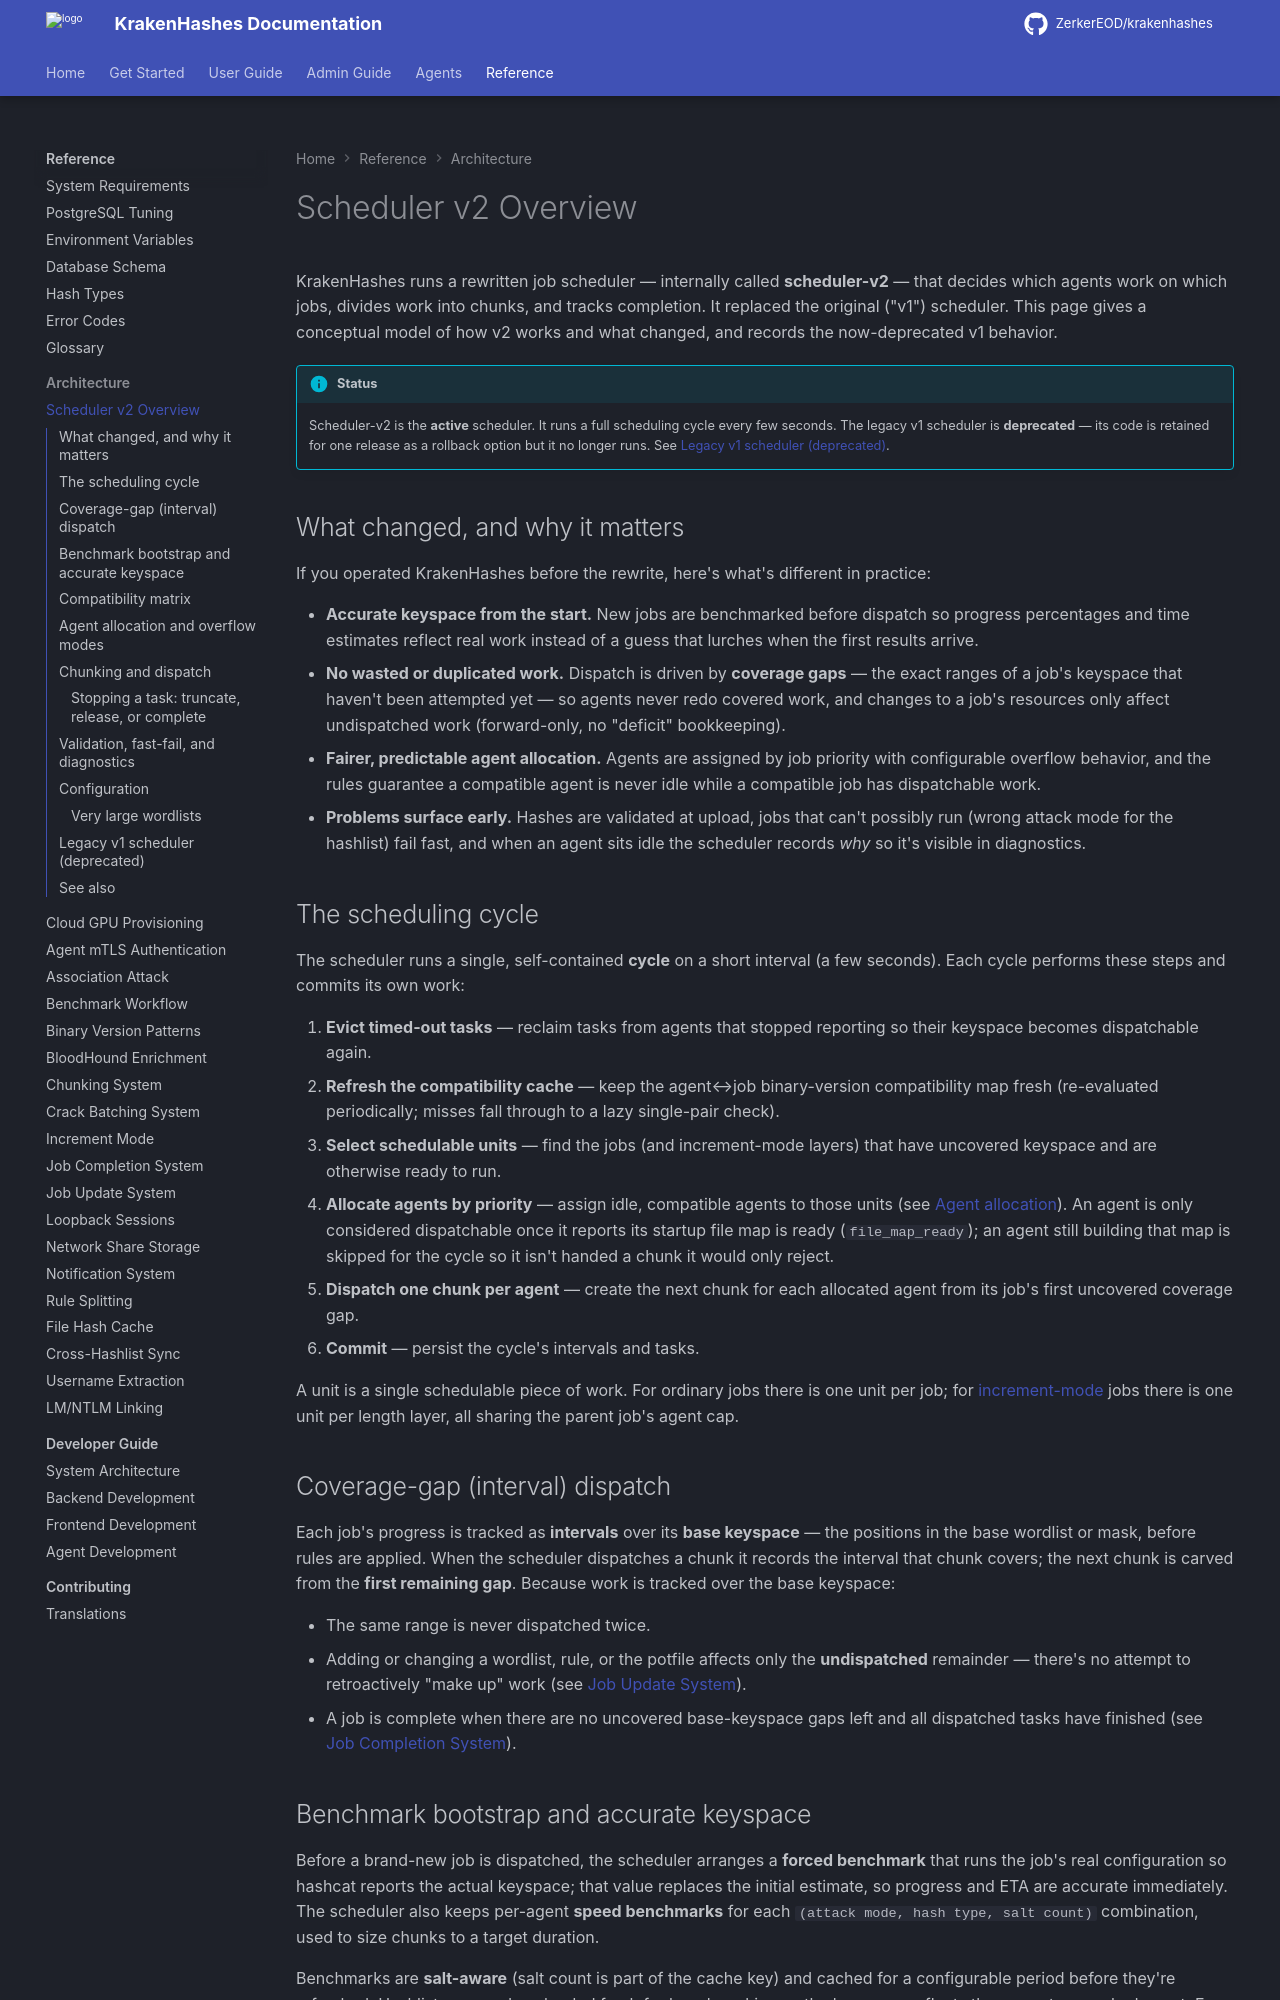

repository: ZerkerEOD/krakenhashes · page: latest/reference/architecture/scheduler-v2-overview/index.html · generator: mkdocs

# Scheduler v2 Overview

KrakenHashes runs a rewritten job scheduler — internally called **scheduler-v2** — that decides
which agents work on which jobs, divides work into chunks, and tracks completion. It replaced the
original ("v1") scheduler. This page gives a conceptual model of how v2 works and what changed, and
records the now-deprecated v1 behavior.

!!! info "Status"
    Scheduler-v2 is the **active** scheduler. It runs a full scheduling cycle every few seconds. The
    legacy v1 scheduler is **deprecated** — its code is retained for one release as a rollback option
    but it no longer runs. See [Legacy v1 scheduler (deprecated)](#legacy-v1-scheduler-deprecated).

## What changed, and why it matters

If you operated KrakenHashes before the rewrite, here's what's different in practice:

- **Accurate keyspace from the start.** New jobs are benchmarked before dispatch so progress
  percentages and time estimates reflect real work instead of a guess that lurches when the first
  results arrive.
- **No wasted or duplicated work.** Dispatch is driven by **coverage gaps** — the exact ranges of a
  job's keyspace that haven't been attempted yet — so agents never redo covered work, and changes to
  a job's resources only affect undispatched work (forward-only, no "deficit" bookkeeping).
- **Fairer, predictable agent allocation.** Agents are assigned by job priority with configurable
  overflow behavior, and the rules guarantee a compatible agent is never idle while a compatible job
  has dispatchable work.
- **Problems surface early.** Hashes are validated at upload, jobs that can't possibly run (wrong
  attack mode for the hashlist) fail fast, and when an agent sits idle the scheduler records *why* so
  it's visible in diagnostics.

## The scheduling cycle

The scheduler runs a single, self-contained **cycle** on a short interval (a few seconds). Each cycle
performs these steps and commits its own work:

1. **Evict timed-out tasks** — reclaim tasks from agents that stopped reporting so their keyspace
   becomes dispatchable again.
2. **Refresh the compatibility cache** — keep the agent↔job binary-version compatibility map fresh
   (re-evaluated periodically; misses fall through to a lazy single-pair check).
3. **Select schedulable units** — find the jobs (and increment-mode layers) that have uncovered
   keyspace and are otherwise ready to run.
4. **Allocate agents by priority** — assign idle, compatible agents to those units (see
   [Agent allocation](#agent-allocation-and-overflow-modes)). An agent is only considered
   dispatchable once it reports its startup file map is ready (`file_map_ready`); an agent still
   building that map is skipped for the cycle so it isn't handed a chunk it would only reject.
5. **Dispatch one chunk per agent** — create the next chunk for each allocated agent from its job's
   first uncovered coverage gap.
6. **Commit** — persist the cycle's intervals and tasks.

A unit is a single schedulable piece of work. For ordinary jobs there is one unit per job; for
[increment-mode](increment-mode.md) jobs there is one unit per length layer, all sharing the parent
job's agent cap.

## Coverage-gap (interval) dispatch

Each job's progress is tracked as **intervals** over its **base keyspace** — the positions in the
base wordlist or mask, before rules are applied. When the scheduler dispatches a chunk it records the
interval that chunk covers; the next chunk is carved from the **first remaining gap**. Because work
is tracked over the base keyspace:

- The same range is never dispatched twice.
- Adding or changing a wordlist, rule, or the potfile affects only the **undispatched** remainder —
  there's no attempt to retroactively "make up" work (see [Job Update System](job-update-system.md)).
- A job is complete when there are no uncovered base-keyspace gaps left and all dispatched tasks have
  finished (see [Job Completion System](job-completion-system.md)).

## Benchmark bootstrap and accurate keyspace

Before a brand-new job is dispatched, the scheduler arranges a **forced benchmark** that runs the
job's real configuration so hashcat reports the actual keyspace; that value replaces the initial
estimate, so progress and ETA are accurate immediately. The scheduler also keeps per-agent **speed
benchmarks** for each `(attack mode, hash type, salt count)` combination, used to size chunks to a
target duration.

Benchmarks are **salt-aware** (salt count is part of the cache key) and cached for a configurable
period before they're refreshed. Hashlists are re-downloaded fresh for benchmarking so the keyspace
reflects the current uncracked count. For the full benchmark flow, see
[Benchmark Workflow](benchmark-workflow.md).
